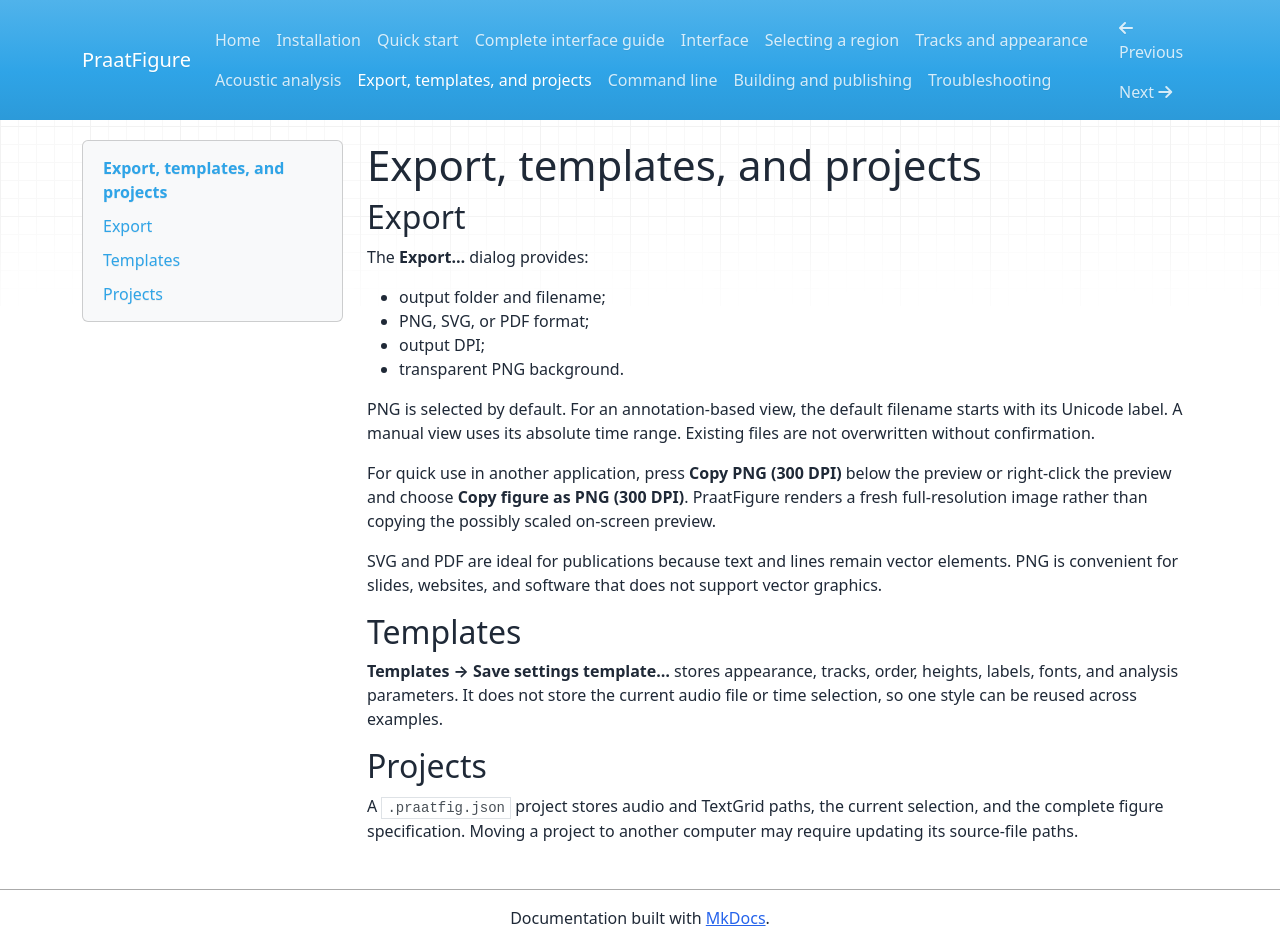

repository: PraatFigure/praatfigure.github.io · page: export/index.html · generator: mkdocs

# Export, templates, and projects

## Export

The **Export…** dialog provides:

- output folder and filename;
- PNG, SVG, or PDF format;
- output DPI;
- transparent PNG background.

PNG is selected by default. For an annotation-based view, the default filename
starts with its Unicode label. A manual view uses its absolute time range.
Existing files are not overwritten without confirmation.

For quick use in another application, press **Copy PNG (300 DPI)** below the
preview or right-click the preview and choose **Copy figure as PNG (300 DPI)**.
PraatFigure renders a fresh full-resolution image rather than copying the
possibly scaled on-screen preview.

SVG and PDF are ideal for publications because text and lines remain vector
elements. PNG is convenient for slides, websites, and software that does not
support vector graphics.

## Templates

**Templates → Save settings template…** stores appearance, tracks, order,
heights, labels, fonts, and analysis parameters. It does not store the current
audio file or time selection, so one style can be reused across examples.

## Projects

A `.praatfig.json` project stores audio and TextGrid paths, the current
selection, and the complete figure specification. Moving a project to another
computer may require updating its source-file paths.
